6-way image classification set "Tomato_Dataset" from GitHub (DyArdh/Tomato_Dataset); label vocabulary: tomato early blight, tomato leaf mold, tomato spider mites two spotted spider mite, tomato target spot, tomato mosaic virus, tomato healthy.

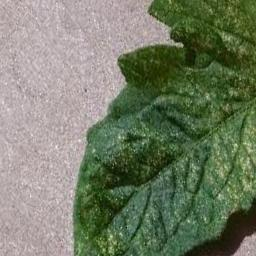
Label: tomato leaf mold

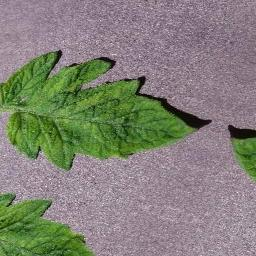
Label: tomato healthy

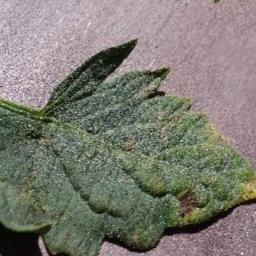
Label: tomato early blight

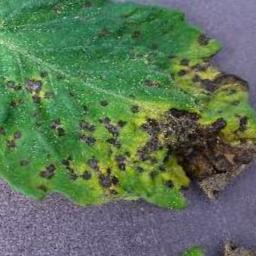
Label: tomato mosaic virus

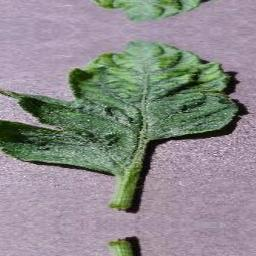
Label: tomato spider mites two spotted spider mite

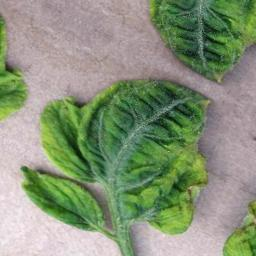
Label: tomato target spot
